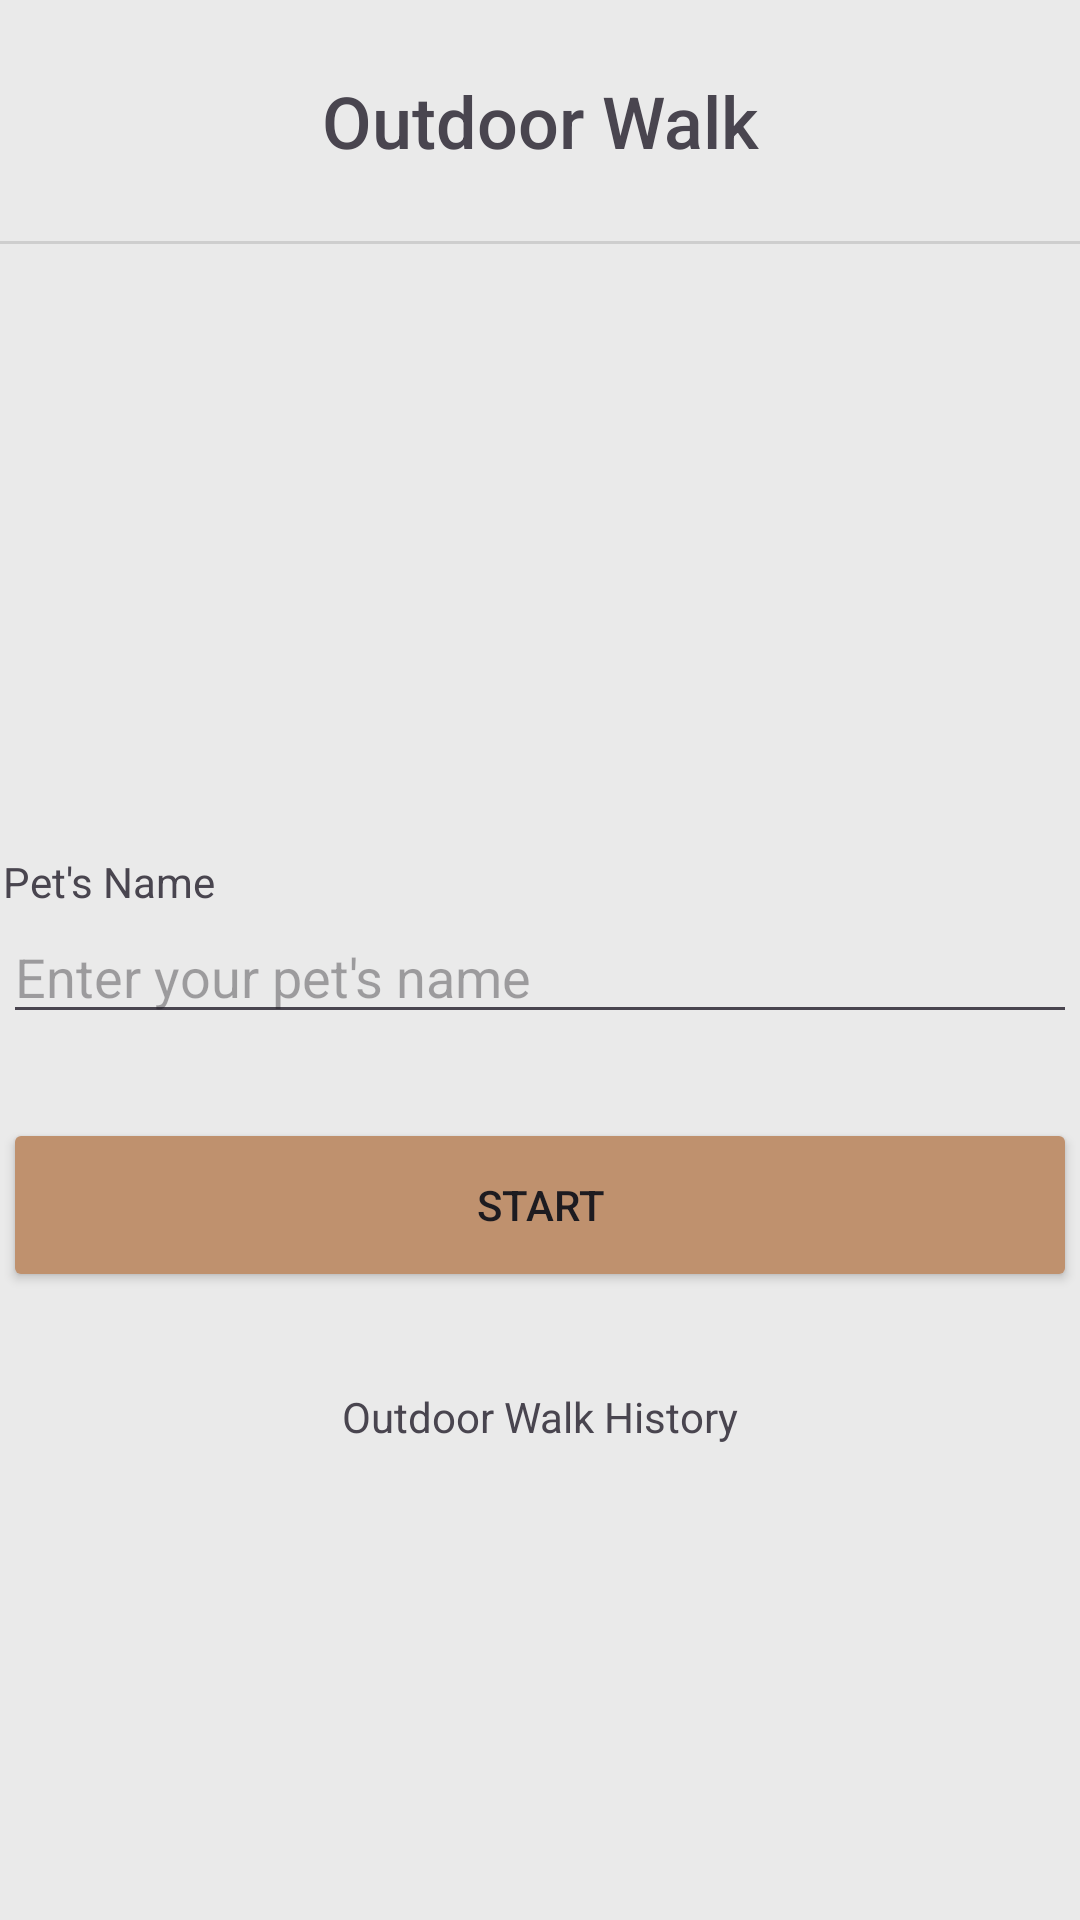

Produce the Android XML layout that renders to this screen, including the resource entries it uses.
<!-- AndroidManifest.xml: application theme Theme.Meowoof -->
<!-- res/layout/activity_start_outdoor_walk.xml -->
<?xml version="1.0" encoding="utf-8"?>
<androidx.constraintlayout.widget.ConstraintLayout xmlns:android="http://schemas.android.com/apk/res/android"
    xmlns:app="http://schemas.android.com/apk/res-auto"
    xmlns:tools="http://schemas.android.com/tools"
    android:id="@+id/main"
    android:layout_width="match_parent"
    android:layout_height="match_parent"
    android:background="#EAEAEA"
    tools:context=".StartOutdoorWalkActivity">

    <View
        android:id="@+id/divider"
        android:layout_width="409dp"
        android:layout_height="1dp"
        android:layout_marginTop="24dp"
        android:background="?android:attr/listDivider"
        app:layout_constraintTop_toBottomOf="@+id/textView4"
        tools:ignore="MissingConstraints"
        tools:layout_editor_absoluteX="1dp" />

    <ImageView
        android:id="@+id/imageView"
        android:layout_width="wrap_content"
        android:layout_height="wrap_content"
        android:layout_marginStart="16dp"
        android:layout_marginTop="24dp"
        android:layout_marginBottom="32dp"
        app:layout_constraintBottom_toTopOf="@+id/divider"
        app:layout_constraintStart_toStartOf="parent"
        app:layout_constraintTop_toTopOf="parent"
        app:srcCompat="@drawable/baseline_arrow_back_24" />

    <TextView
        android:id="@+id/textView4"
        android:layout_width="wrap_content"
        android:layout_height="wrap_content"
        android:layout_marginTop="24dp"
        android:fontFamily="sans-serif-medium"
        android:text="Outdoor Walk"
        android:textSize="24sp"
        app:layout_constraintEnd_toEndOf="parent"
        app:layout_constraintStart_toStartOf="parent"
        app:layout_constraintTop_toTopOf="parent" />

    <LinearLayout
        android:layout_width="358dp"
        android:layout_height="205dp"
        android:orientation="vertical"
        app:layout_constraintBottom_toBottomOf="parent"
        app:layout_constraintEnd_toEndOf="parent"
        app:layout_constraintStart_toStartOf="parent"
        app:layout_constraintTop_toBottomOf="@+id/imageView3"
        app:layout_constraintVertical_bias="0.23000002">

        <TextView
            android:id="@+id/textView15"
            android:layout_width="match_parent"
            android:layout_height="wrap_content"
            android:text="Pet's Name" />

        <EditText
            android:id="@+id/txtPetName"
            android:layout_width="match_parent"
            android:layout_height="wrap_content"
            android:ems="10"
            android:hint="Enter your pet's name"
            android:inputType="text" />

        <Button
            android:id="@+id/button"
            android:layout_width="match_parent"
            android:layout_height="58dp"
            android:layout_marginTop="28dp"
            android:layout_marginBottom="32dp"
            android:backgroundTint="#BF916E"
            android:text="START" />

        <TextView
            android:id="@+id/walkHistoryButton"
            android:layout_width="match_parent"
            android:layout_height="wrap_content"
            android:text="Outdoor Walk History"
            android:textAlignment="center" />

    </LinearLayout>

    <ImageView
        android:id="@+id/imageView3"
        android:layout_width="146dp"
        android:layout_height="126dp"
        android:layout_marginTop="32dp"
        app:layout_constraintEnd_toEndOf="parent"
        app:layout_constraintStart_toStartOf="parent"
        app:layout_constraintTop_toBottomOf="@+id/divider"
        app:srcCompat="@drawable/walkdog" />

</androidx.constraintlayout.widget.ConstraintLayout>
<!-- resources referenced by this layout -->
<resources>
  <style name="Theme.Meowoof" parent="Base.Theme.Meowoof" />
  <style name="Base.Theme.Meowoof" parent="Theme.Material3.DayNight.NoActionBar">
          
          
      </style>
</resources>
